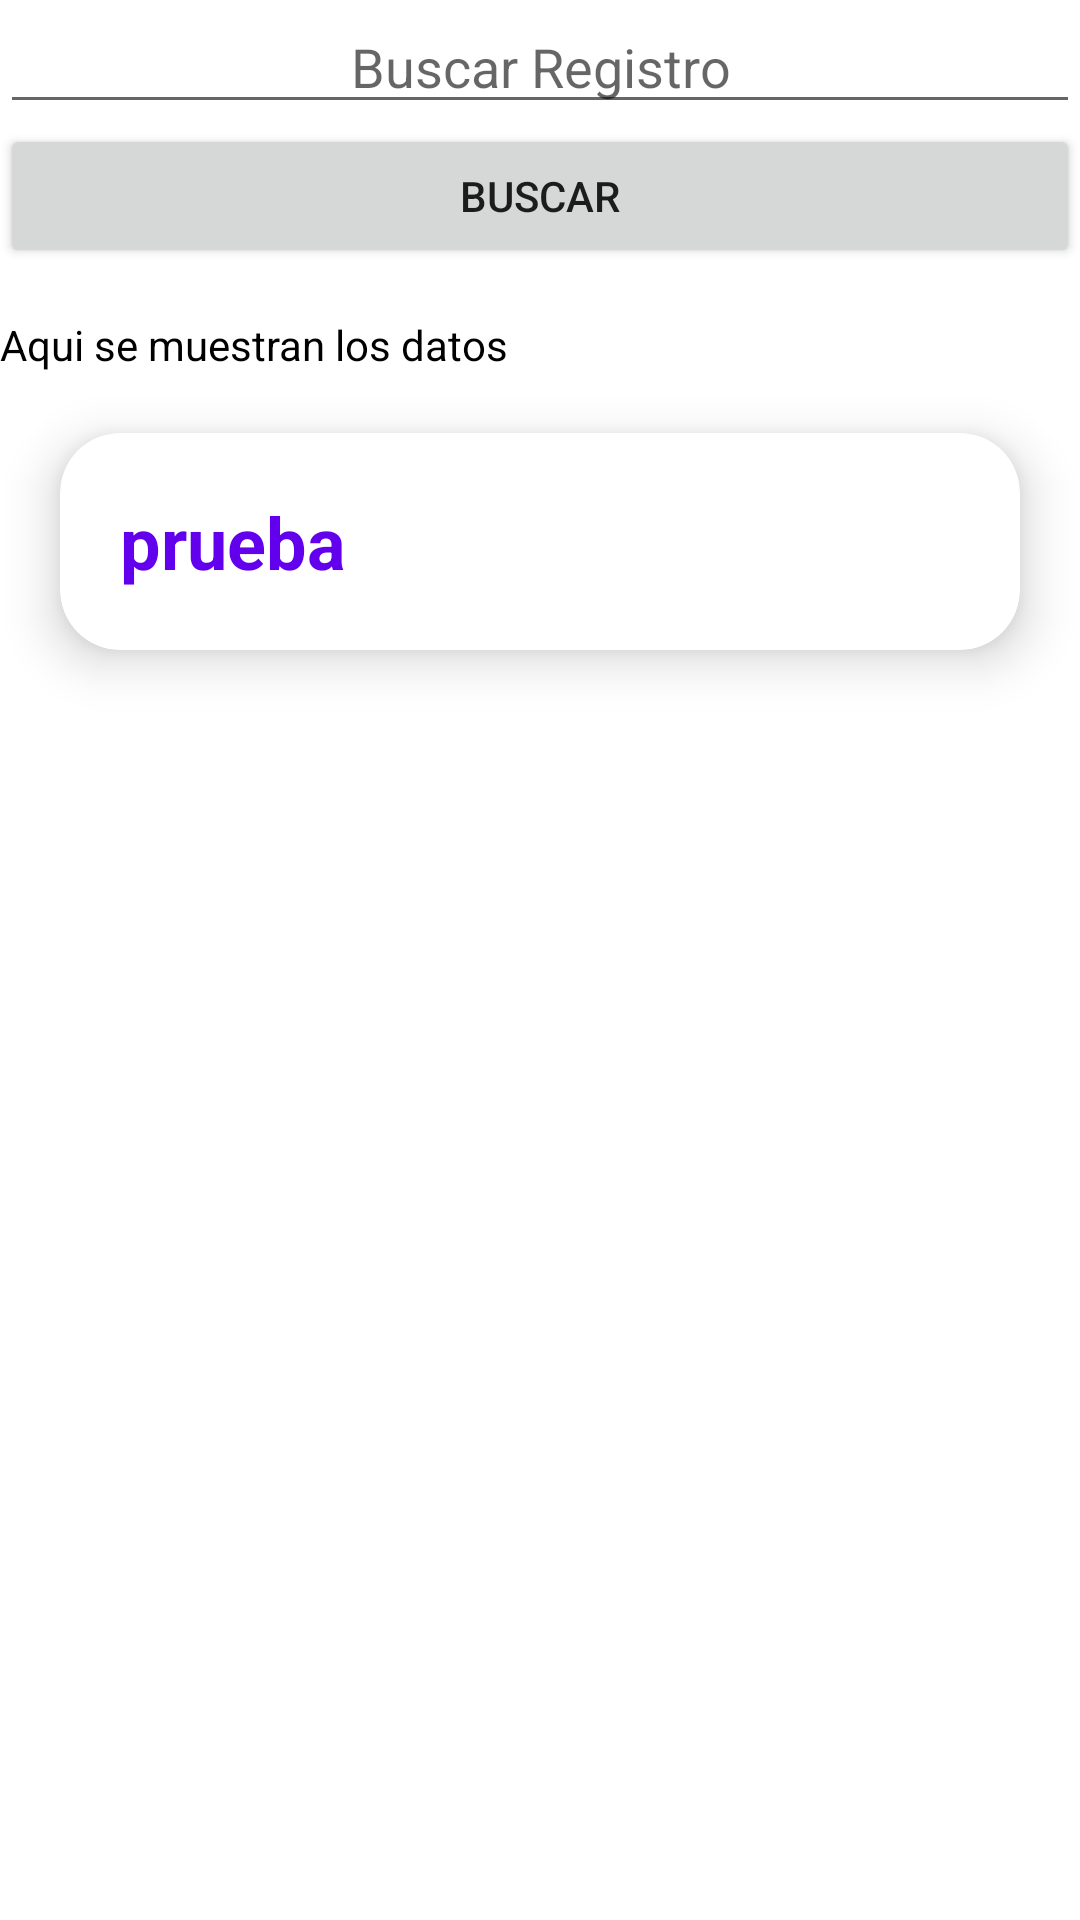

Reconstruct the res/layout file that produces this screen, plus the resources it refers to.
<!-- AndroidManifest.xml: application theme Theme.Proyecto_final -->
<!-- res/layout/activity_busqueda.xml -->
<?xml version="1.0" encoding="utf-8"?>
<LinearLayout xmlns:android="http://schemas.android.com/apk/res/android"
    xmlns:app="http://schemas.android.com/apk/res-auto"
    xmlns:tools="http://schemas.android.com/tools"
    android:layout_width="match_parent"
    android:layout_height="match_parent"
    android:background="#FFFFFF"
    android:orientation="vertical"
    tools:context=".Busqueda">

    <EditText
        android:id="@+id/palabra_buscar"
        android:layout_width="match_parent"
        android:layout_height="wrap_content"
        android:autofillHints="null"
        android:gravity="center"
        android:hint="@string/palabra_buscar"
        android:inputType="text" />

    <Button
        android:id="@+id/Buscar"
        android:layout_width="match_parent"
        android:layout_height="wrap_content"
        android:text="@string/bnt_buscar" />




        <TextView
            android:id="@+id/Idtexto"
            android:layout_width="wrap_content"
            android:layout_height="wrap_content"
            android:layout_marginTop="16dp"
            android:text="@string/idtexto"
            android:textColor="#000000"
            app:layout_constraintEnd_toEndOf="parent"
            app:layout_constraintStart_toStartOf="parent"
            app:layout_constraintTop_toTopOf="parent" />


        <androidx.cardview.widget.CardView
            android:id="@+id/card_view"
            android:onClick="expand"
            android:layout_width="match_parent"
            android:layout_height="wrap_content"
            app:cardCornerRadius="20dp"
            app:cardElevation="10dp"
            app:contentPadding="20dp"
            android:layout_margin="20dp">

        <LinearLayout
            android:id="@+id/layout_segundo"
            android:layout_width="wrap_content"
            android:layout_height="wrap_content"
            android:orientation="vertical"
            android:animateLayoutChanges="true">


        <TextView
            android:layout_width="wrap_content"
            android:layout_height="wrap_content"
            android:text="prueba"
            android:textSize="24sp"
            android:textStyle="bold"
            android:textColor="@color/purple_500"/>
            <androidx.core.widget.NestedScrollView
                android:layout_width="wrap_content"
                android:layout_height="wrap_content">
        <TextView
            android:id="@+id/texto_tarjeta"
            android:layout_width="wrap_content"
            android:layout_height="wrap_content"
            android:visibility="gone"
            android:text="prueba"
            android:textSize="18sp"/>
            </androidx.core.widget.NestedScrollView>
        </LinearLayout>
        </androidx.cardview.widget.CardView>



</LinearLayout>
<!-- resources referenced by this layout -->
<resources>
  <string name="bnt_buscar">BUSCAR</string>
  <string name="idtexto">Aqui se muestran los datos</string>
  <string name="palabra_buscar">Buscar Registro</string>
  <style name="Theme.Proyecto_final" parent="Theme.MaterialComponents.DayNight.DarkActionBar">
          
          <item name="colorPrimary">@color/purple_500</item>
          <item name="colorPrimaryVariant">@color/purple_700</item>
          <item name="colorOnPrimary">@color/white</item>
          
          <item name="colorSecondary">@color/teal_200</item>
          <item name="colorSecondaryVariant">@color/teal_700</item>
          <item name="colorOnSecondary">@color/black</item>
          
          <item name="android:statusBarColor" tools:targetApi="l">?attr/colorPrimaryVariant</item>
          
      </style>
  <!-- not gathered from this repository: default colours our renderer supplied (Android Studio template values) -->
  <color name="purple_500">#FF6200EE</color>
  <color name="purple_700">#FF3700B3</color>
  <color name="teal_200">#FF03DAC5</color>
  <color name="teal_700">#FF018786</color>
  <color name="black">#FF000000</color>
  <color name="white">#FFFFFFFF</color>
</resources>
